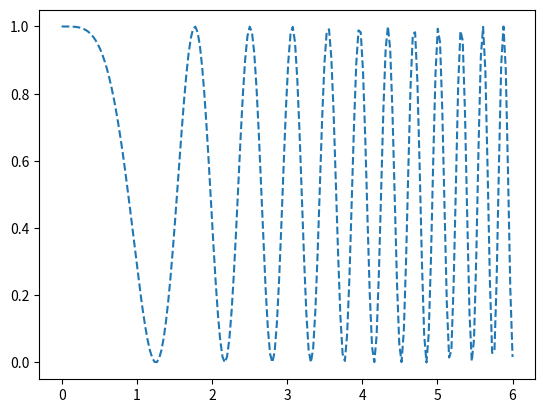

Recreate this plot in Python.
import numpy as np
import matplotlib.pyplot as plt

X = np.linspace(0, 6, 200)
Y = np.cos(X**2) ** 2

plt.plot(X, Y, "--")
